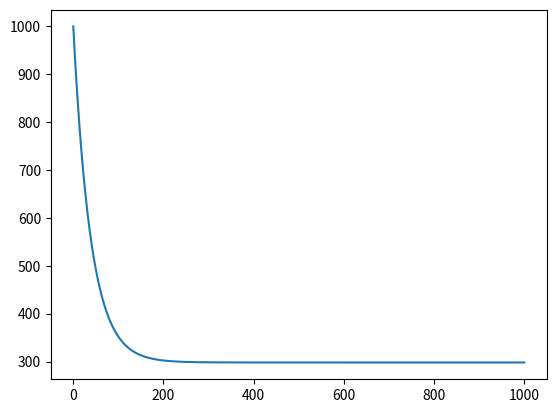

Reproduce this figure in Python.
'''
Caso practico de aplicacion de Runge-Kutta de O(h)=4
	Usando la ley de enfriamiento de Newton, se puede predecir la temperatura de un cuerpo
	al ser enfriado por convección para sistemas con Bi<0.1 (Número de Biot)
	T(t)		pCpV[dT/dt] = -hA(T-Tinf)		T(0) = Tinc
	Los datos son para una pieza metalica de acero del tamaño de una moneda enfriada con aire
'''

import numpy as np
import matplotlib.pyplot as plt


# Datos
Tinf = 298.		# Temperatura del entorno °K
Cp = 500.		# Capacidad Calorifica especifica [J/kg*°K]
rho = 7800.		# Densidad del objeto [kg/cm^3]
h = 100.		# Coeficiente de tranferencia de energia [W/m^2*°k]
A = 1e-4		# Area Superficial [m^2]
V = 1e-7		# Volumen [m^3]

# Condicion Inicial
t = 0.			# Tiempo	
Tinc = 1000.	# Temperatura Inicial
u = Tinc		# Cambio de variable, o variable a resolver

'''
Despeje de la derivada: 
	u(t)=T(t)
	[du/dt] = -[hA/pCpV](u - Tinf)
	f(u,t) = -[hA/pCpV](u - Tinf)
	u(0) = uinc = T(0) = Tinc

'''


# Campo de direcciones
def f(u, t):
	return -h*A*(u-Tinf)/(rho*Cp*V)


# Solucion
tsol = [t]		# Solucion del tiempo
Tsol = [u]		# Solucion de la Temperatura
dt = 0.001
tfin = 1000		# Tiempo Final en sg

while t < tfin:
	k1 = f(u,t)
	k2 = f(u+dt*k1/2, t+dt/2)
	k3 = f(u+dt*k2/2, t+dt/2)
	k4 = f(u+dt*k3, t+dt)
	u = u + (k1 + 2*k2 + 2*k3 + k4)*dt/6
	t = t + dt
	Tsol.append(u)
	tsol.append(t)


plt.plot(tsol, Tsol)
plt.show()
